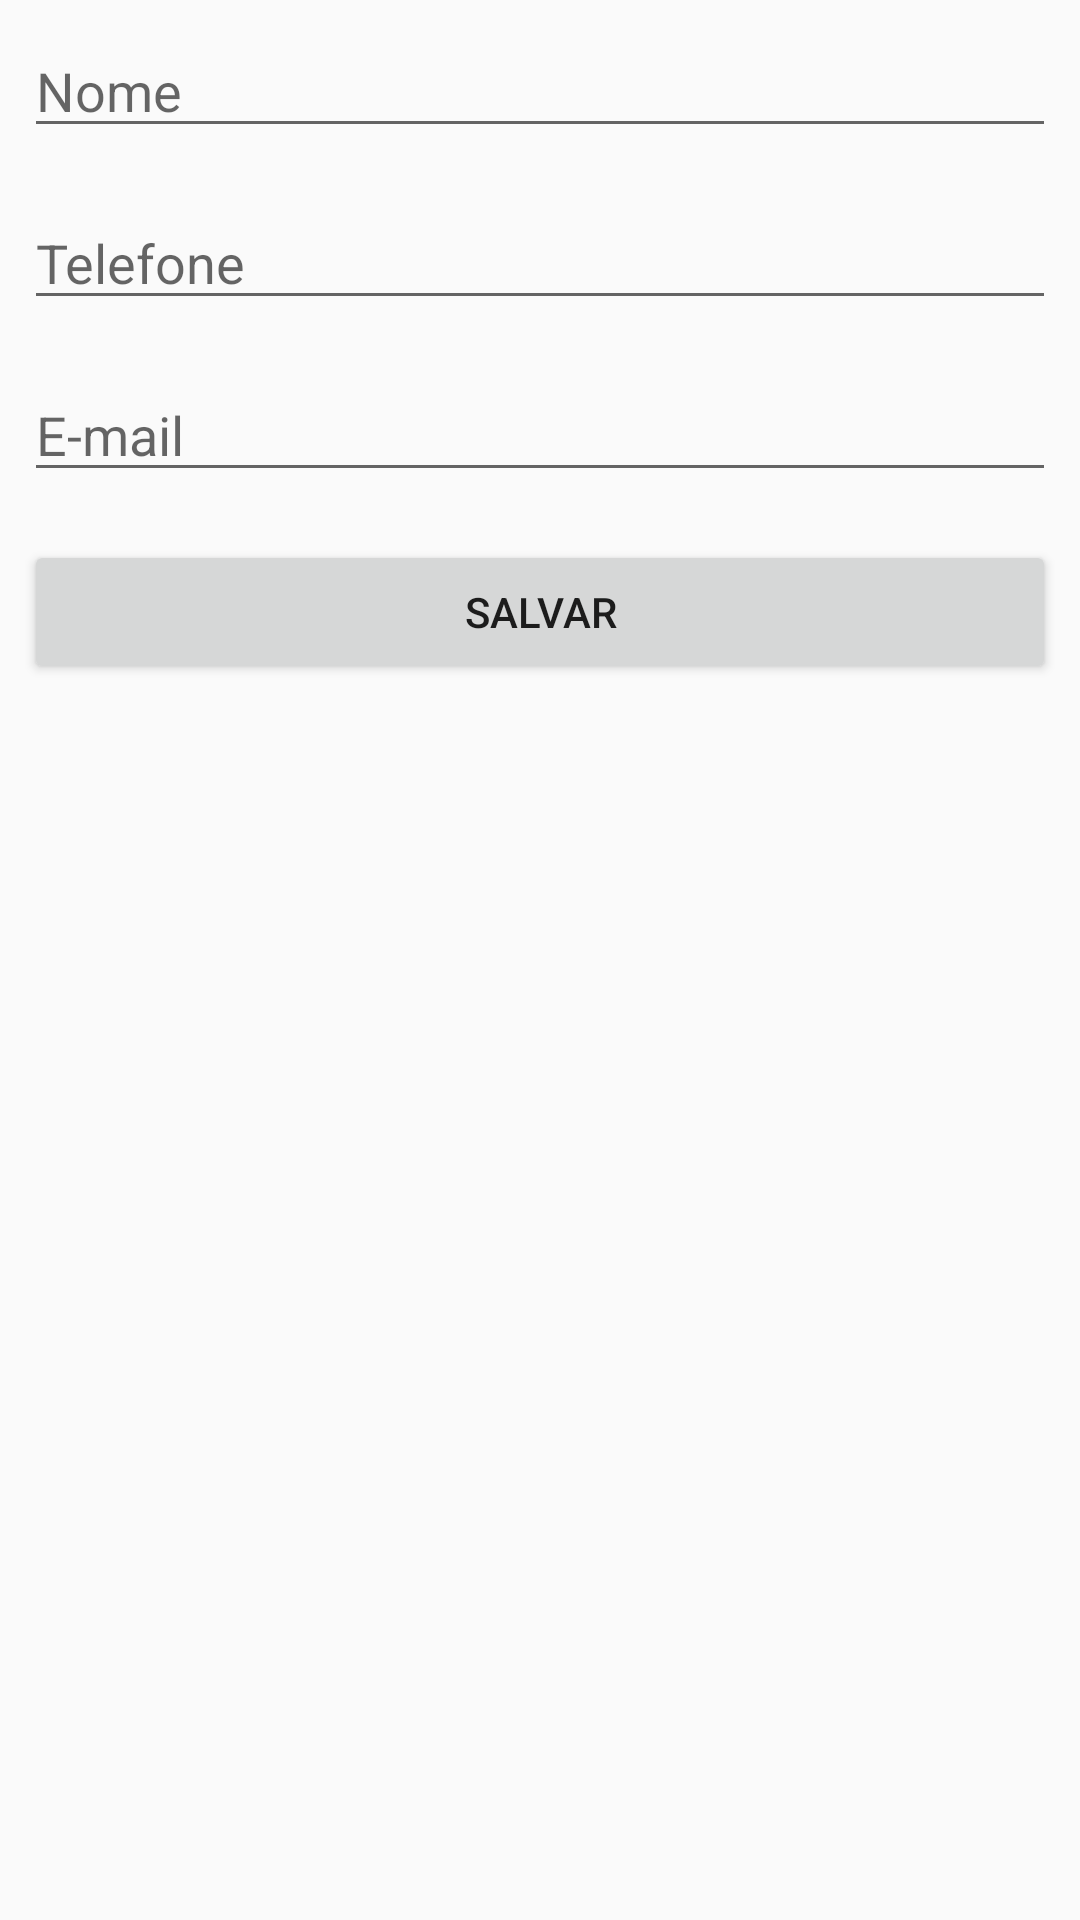

Android layout source for this screen:
<!-- AndroidManifest.xml: application theme Theme.ClientesLoja -->
<!-- res/layout/activity_formulario_cliente.xml -->
<?xml version="1.0" encoding="utf-8"?>
<LinearLayout xmlns:android="http://schemas.android.com/apk/res/android"
    xmlns:app="http://schemas.android.com/apk/res-auto"
    android:layout_width="match_parent"
    android:layout_height="match_parent"
    android:orientation="vertical">

    <EditText android:id="@+id/activity_formulario_cliente_nome"
        android:layout_width="match_parent"
        android:layout_margin="8dp"
        android:hint="Nome"
        android:inputType="textCapWords"
        android:layout_height="wrap_content"/>
    <EditText android:id="@+id/activity_formulario_cliente_telefone"
        android:layout_width="match_parent"
        android:layout_margin="8dp"
        android:hint="Telefone"
        android:inputType="phone"
        android:layout_height="wrap_content"/>
    <EditText android:id="@+id/activity_formulario_cliente_email"
        android:layout_width="match_parent"
        android:layout_margin="8dp"
        android:hint="E-mail"
        android:inputType="textEmailAddress"
        android:layout_height="wrap_content"/>

    <Button android:id="@+id/activity_formulario_cliente_botao_salvar"
        android:layout_width="match_parent"
        android:layout_margin="8dp"
        android:text="Salvar"
        android:layout_height="wrap_content"/>
</LinearLayout>
<!-- resources referenced by this layout -->
<resources>
  <style name="Theme.ClientesLoja" parent="Theme.AppCompat.Light.DarkActionBar">
          
          <item name="colorPrimary">@color/purple_500</item>
          <item name="colorPrimaryDark">@color/purple_700</item>
          <item name="colorAccent">@color/teal_200</item>
          
      </style>
  <!-- not gathered from this repository: default colours our renderer supplied (Android Studio template values) -->
  <color name="purple_500">#FF6200EE</color>
  <color name="purple_700">#FF3700B3</color>
  <color name="teal_200">#FF03DAC5</color>
</resources>
